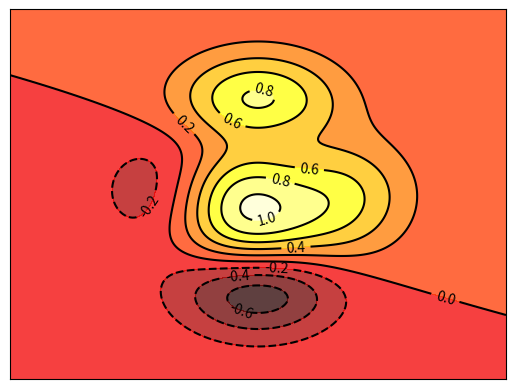

This chart was generated by the following Python code:
# View more python tutorials on my Youtube and Youku channel!!!

# Youtube video tutorial: https://www.youtube.com/channel/UCdyjiB5H8Pu7aDTNVXTTpcg
# Youku video tutorial: http://i.youku.com/pythontutorial

# 12 - contours
"""
Please note, this script is for python3+.
If you are using python2+, please modify it accordingly.
Tutorial reference:
http://www.scipy-lectures.org/intro/matplotlib/matplotlib.html
"""

import matplotlib.pyplot as plt
import numpy as np

def f(x,y):
    # the height function
    return (1 - x / 2 + x**5 + y**3) * np.exp(-x**2 -y**2)

n = 256
x = np.linspace(-3, 3, n)
y = np.linspace(-3, 3, n)
X,Y = np.meshgrid(x, y)

# use plt.contourf to filling contours
# X, Y and value for (X,Y) point
plt.contourf(X, Y, f(X, Y).T, 8, alpha=.75, cmap=plt.cm.hot)

# use plt.contour to add contour lines
C = plt.contour(X, Y, f(X, Y).T, 8, colors='black', linewidth=.5)
# adding label
plt.clabel(C, inline=True, fontsize=10)

plt.xticks(())
plt.yticks(())
plt.show()

